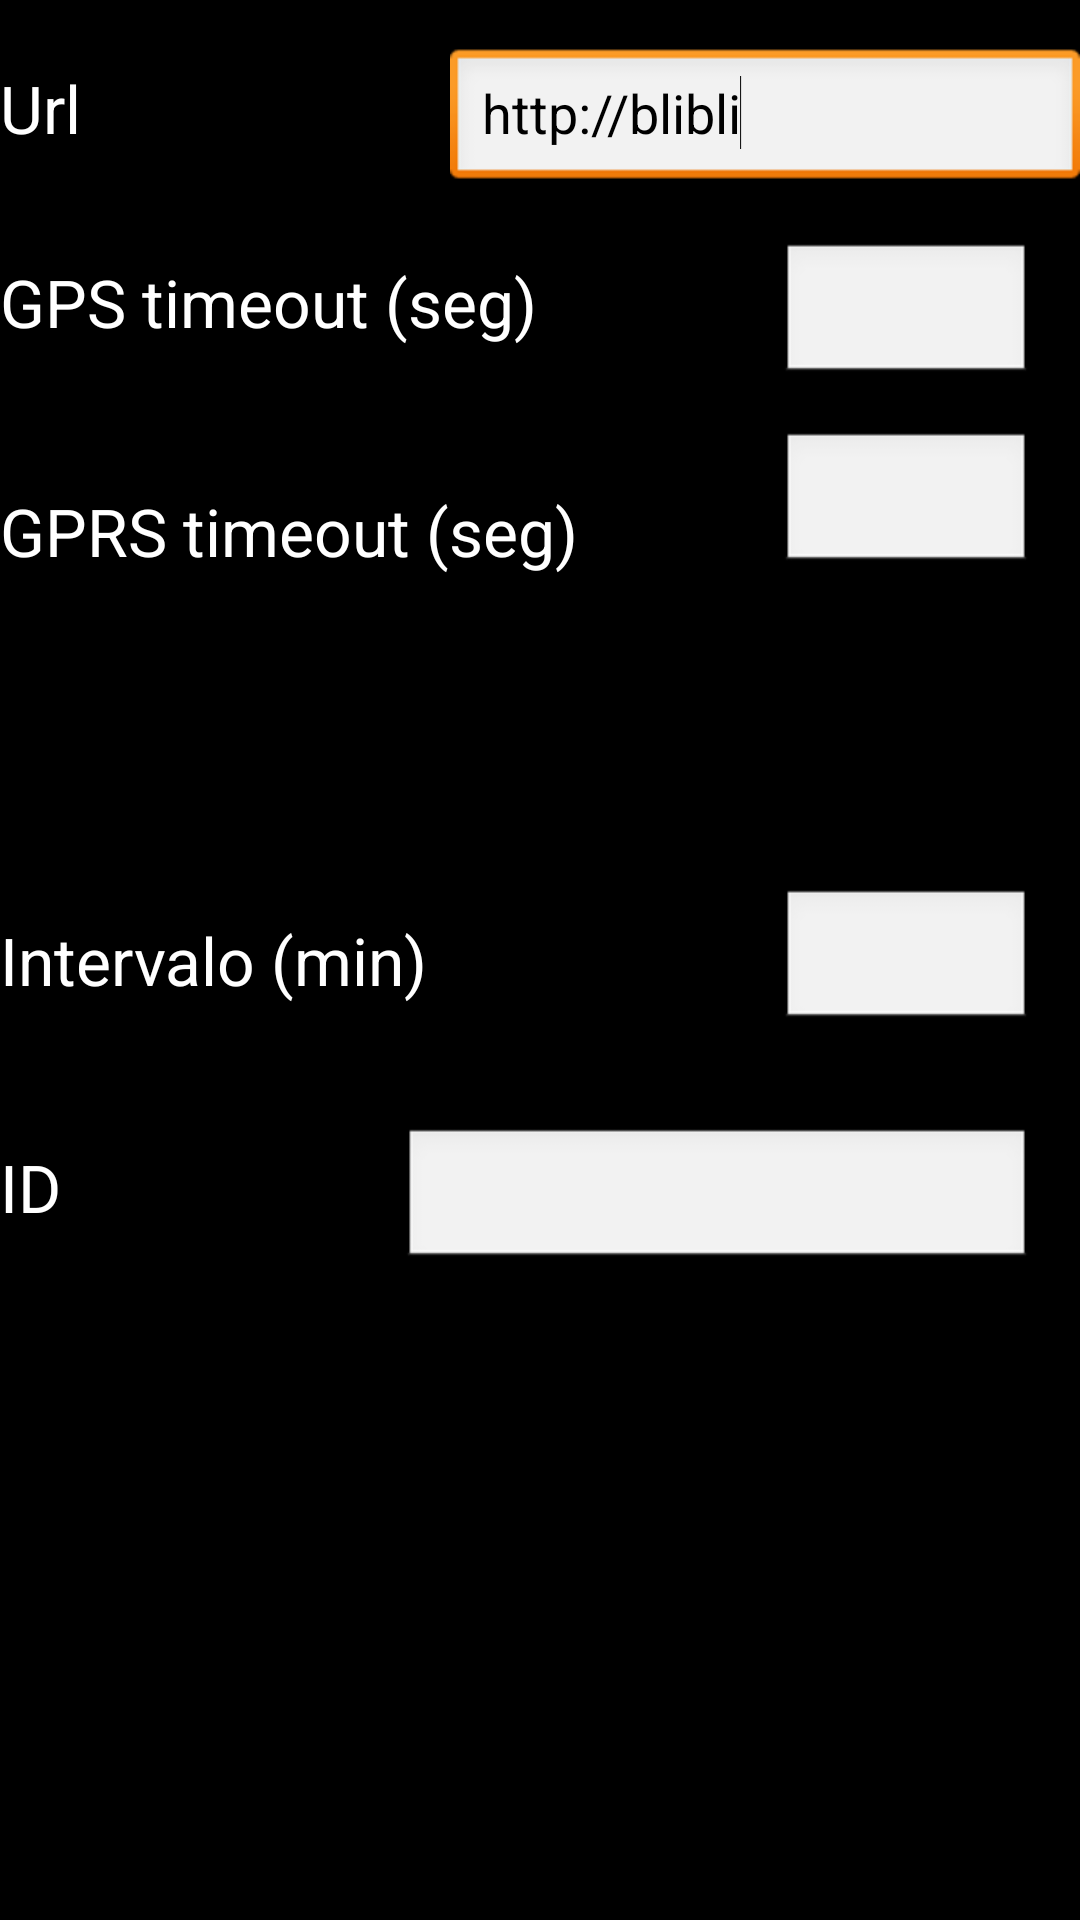

Write the Android layout XML for this screen, with the resource values it uses.
<!-- AndroidManifest.xml: application theme GPSLibreTheme -->
<!-- res/layout/activity_settings.xml -->
<?xml version="1.0" encoding="utf-8"?>
<RelativeLayout xmlns:android="http://schemas.android.com/apk/res/android"
    xmlns:tools="http://schemas.android.com/tools"
    android:layout_width="match_parent"
    android:layout_height="match_parent"
    android:id="@+id/menu_settings" >

    <EditText
        android:id="@+id/menu_settings_url"
        android:layout_width="wrap_content"
        android:layout_height="wrap_content"
        android:layout_alignParentRight="true"
        android:layout_marginTop="16dp"
        android:ems="10"
        android:inputType="text"
        android:text="http://blibli" >

        <requestFocus />
    </EditText>

    <TextView
        android:id="@+id/textView4"
        android:layout_width="wrap_content"
        android:layout_height="wrap_content"
        android:layout_alignParentLeft="true"
        android:layout_centerVertical="true"
        android:text="Intervalo (min)"
        android:textAppearance="?android:attr/textAppearanceLarge" />

    <TextView
        android:id="@+id/textView2"
        android:layout_width="wrap_content"
        android:layout_height="wrap_content"
        android:layout_alignParentLeft="true"
        android:layout_below="@+id/menu_settings_url"
        android:layout_marginTop="22dp"
        android:text="GPS timeout (seg)"
        android:textAppearance="?android:attr/textAppearanceLarge" />

    <EditText
        android:id="@+id/menu_settings_gpsto"
        android:layout_width="wrap_content"
        android:layout_height="wrap_content"
        android:layout_alignBaseline="@+id/textView2"
        android:layout_alignBottom="@+id/textView2"
        android:layout_alignParentRight="true"
        android:layout_marginRight="16dp"
        android:ems="4"
        android:inputType="number" />

    <EditText
        android:id="@+id/menu_settings_gprsto"
        android:layout_width="wrap_content"
        android:layout_height="wrap_content"
        android:layout_alignLeft="@+id/menu_settings_gpsto"
        android:layout_below="@+id/menu_settings_gpsto"
        android:layout_marginTop="15dp"
        android:ems="4"
        android:inputType="number" />

    <TextView
        android:id="@+id/textView3"
        android:layout_width="wrap_content"
        android:layout_height="wrap_content"
        android:layout_alignBottom="@+id/menu_settings_gprsto"
        android:layout_alignParentLeft="true"
        android:text="GPRS timeout (seg)"
        android:textAppearance="?android:attr/textAppearanceLarge" />

    <EditText
        android:id="@+id/menu_settings_interval"
        android:layout_width="wrap_content"
        android:layout_height="wrap_content"
        android:layout_alignLeft="@+id/menu_settings_gprsto"
        android:layout_centerVertical="true"
        android:ems="4"
        android:inputType="number" />

    <TextView
        android:id="@+id/textView1"
        android:layout_width="wrap_content"
        android:layout_height="wrap_content"
        android:layout_alignBaseline="@+id/menu_settings_url"
        android:layout_alignBottom="@+id/menu_settings_url"
        android:layout_alignParentLeft="true"
        android:text="Url"
        android:textAppearance="?android:attr/textAppearanceLarge" />

    <TextView
        android:id="@+id/textView5"
        android:layout_width="wrap_content"
        android:layout_height="wrap_content"
        android:layout_alignParentLeft="true"
        android:layout_below="@+id/menu_settings_interval"
        android:layout_marginTop="37dp"
        android:text="ID"
        android:textAppearance="?android:attr/textAppearanceLarge" />

    <EditText
        android:id="@+id/menu_settings_id"
        android:layout_width="wrap_content"
        android:layout_height="wrap_content"
        android:layout_alignBaseline="@+id/textView5"
        android:layout_alignBottom="@+id/textView5"
        android:layout_alignRight="@+id/menu_settings_interval"
        android:ems="10" />

</RelativeLayout>
<!-- resources referenced by this layout -->
<resources>
  <style name="GPSLibreTheme" parent="android:Theme.Light">
          <item name="android:windowBackground">@color/backcolor</item>
      	<item name="android:colorBackground">@color/backcolor</item>
      	<item name="android:textColor">@color/fontcolor</item>
      </style>
  <color name="backcolor">#000000</color>
  <color name="fontcolor">#FFFFFF</color>
</resources>
